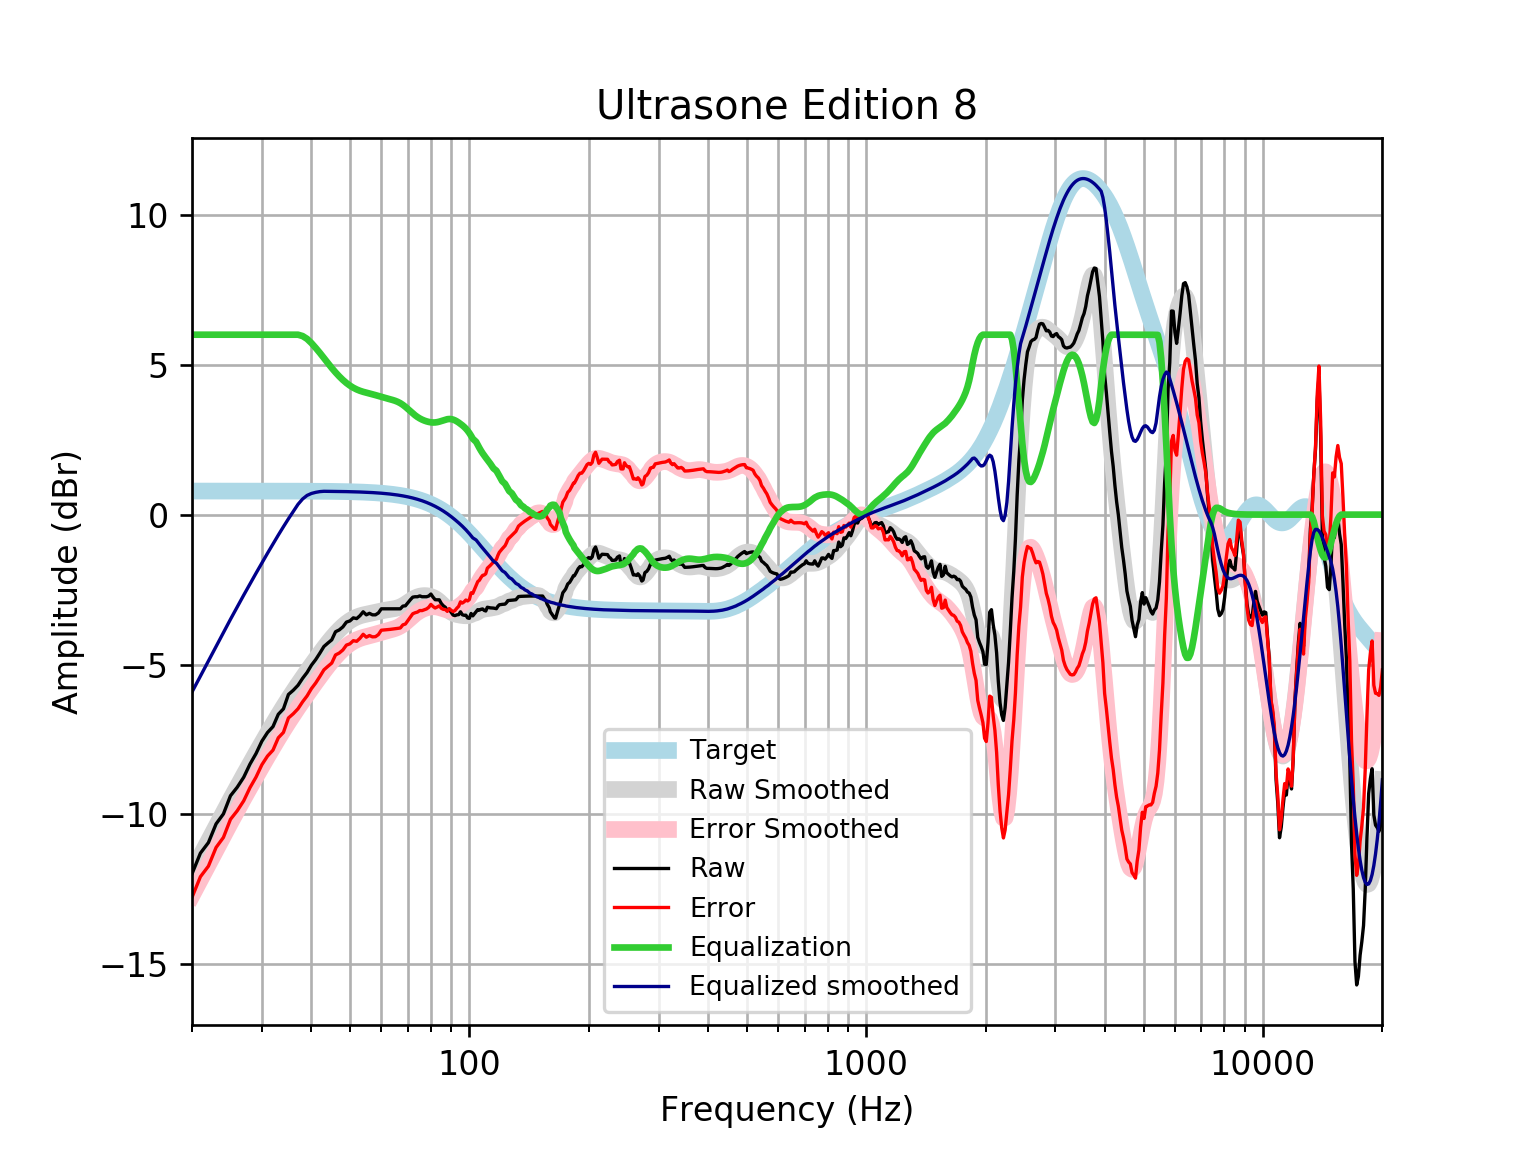

Values plotted in this chart, from the file beside it:
frequency, raw, error, smoothed, error_smoothed, equalization, equalized_raw, equalized_smoothed, target
20, -11.98, -12.76, -11.92, -12.7, 6, -5.978, -5.916, 0.7859
21, -11.29, -12.08, -11.38, -12.17, 6, -5.289, -5.385, 0.7859
22, -10.94, -11.72, -10.88, -11.66, 6, -4.937, -4.877, 0.7858
23, -10.31, -11.1, -10.39, -11.18, 6, -4.313, -4.392, 0.7858
24, -9.98, -10.77, -9.93, -10.72, 6, -3.98, -3.93, 0.7858
25, -9.377, -10.16, -9.492, -10.28, 6.0, -3.377, -3.492, 0.7857
26, -9.092, -9.877, -9.078, -9.863, 6.0, -3.092, -3.078, 0.7857
27, -8.758, -9.544, -8.684, -9.47, 6.0, -2.758, -2.684, 0.7856
28, -8.32, -9.105, -8.31, -9.096, 6, -2.32, -2.31, 0.7855
29, -7.968, -8.753, -7.954, -8.739, 6.0, -1.968, -1.954, 0.7854
30, -7.555, -8.341, -7.613, -8.398, 6.0, -1.555, -1.613, 0.7852
31, -7.266, -8.051, -7.288, -8.073, 6, -1.266, -1.288, 0.785
32, -7.069, -7.853, -6.977, -7.762, 6, -1.069, -0.9773, 0.7848
33, -6.659, -7.443, -6.682, -7.467, 6.0, -0.6587, -0.6824, 0.7846
34, -6.478, -7.262, -6.403, -7.188, 6, -0.4777, -0.4033, 0.7843
35, -5.997, -6.781, -6.14, -6.924, 6.0, 0.002616, -0.1399, 0.7839
36, -5.857, -6.64, -5.891, -6.675, 6.0, 0.1434, 0.1086, 0.7835
37, -5.691, -6.474, -5.656, -6.439, 6, 0.3087, 0.3436, 0.783
38, -5.459, -6.242, -5.433, -6.215, 5.955, 0.4954, 0.5216, 0.7824
39, -5.264, -6.045, -5.219, -6.001, 5.86, 0.5962, 0.6405, 0.7818
40, -5.02, -5.801, -5.014, -5.795, 5.72, 0.6996, 0.7057, 0.781
41, -4.834, -5.614, -4.817, -5.597, 5.559, 0.7252, 0.7429, 0.7801
42, -4.62, -5.399, -4.627, -5.406, 5.394, 0.7743, 0.7671, 0.7791
43, -4.398, -5.176, -4.446, -5.224, 5.224, 0.8253, 0.778, 0.7779
44, -4.283, -5.06, -4.275, -5.051, 5.051, 0.7681, 0.7766, 0.7766
45, -4.176, -4.951, -4.115, -4.891, 4.891, 0.7142, 0.7752, 0.7751
46, -3.905, -4.679, -3.97, -4.743, 4.743, 0.8375, 0.7735, 0.7734
47, -3.845, -4.617, -3.838, -4.61, 4.61, 0.7645, 0.7715, 0.7715
48, -3.745, -4.514, -3.722, -4.491, 4.491, 0.7469, 0.7694, 0.7694
49, -3.584, -4.351, -3.622, -4.389, 4.389, 0.8054, 0.767, 0.767
50, -3.545, -4.309, -3.538, -4.302, 4.302, 0.7572, 0.7643, 0.7642
51, -3.443, -4.204, -3.47, -4.231, 4.231, 0.7885, 0.7612, 0.7612
52, -3.467, -4.225, -3.417, -4.175, 4.175, 0.7074, 0.7579, 0.7578
53, -3.372, -4.126, -3.376, -4.13, 4.13, 0.7584, 0.7541, 0.7541
54, -3.241, -3.99, -3.345, -4.095, 4.095, 0.8541, 0.7499, 0.7499
55, -3.342, -4.087, -3.32, -4.066, 4.066, 0.7233, 0.7453, 0.7453
56, -3.292, -4.032, -3.299, -4.039, 4.039, 0.7472, 0.7402, 0.7401
57, -3.342, -4.077, -3.278, -4.013, 4.013, 0.6705, 0.7345, 0.7345
58, -3.342, -4.071, -3.257, -3.985, 3.985, 0.6429, 0.7283, 0.7283
59, -3.279, -4, -3.235, -3.956, 3.956, 0.6776, 0.7215, 0.7215
60, -3.141, -3.855, -3.213, -3.927, 3.927, 0.786, 0.714, 0.714
61, -3.141, -3.847, -3.193, -3.899, 3.899, 0.7581, 0.7058, 0.7058
62, -3.141, -3.838, -3.176, -3.873, 3.873, 0.7322, 0.6969, 0.6969
63, -3.141, -3.828, -3.162, -3.849, 3.849, 0.7079, 0.6871, 0.6871
64, -3.141, -3.818, -3.148, -3.824, 3.824, 0.6832, 0.6765, 0.6765
65, -3.141, -3.806, -3.131, -3.796, 3.796, 0.655, 0.665, 0.665
66, -3.141, -3.794, -3.108, -3.761, 3.761, 0.6197, 0.6525, 0.6525
67, -3.141, -3.78, -3.077, -3.716, 3.716, 0.5746, 0.639, 0.639
68, -3.051, -3.675, -3.035, -3.66, 3.66, 0.6092, 0.6244, 0.6244
69, -3.04, -3.649, -2.986, -3.594, 3.594, 0.5538, 0.6087, 0.6087
70, -2.94, -3.532, -2.931, -3.522, 3.522, 0.5825, 0.5918, 0.5918
71, -2.839, -3.413, -2.875, -3.449, 3.449, 0.6092, 0.5736, 0.5736
72, -2.752, -3.306, -2.823, -3.377, 3.377, 0.6252, 0.5541, 0.5541
73, -2.739, -3.272, -2.779, -3.312, 3.312, 0.5733, 0.5333, 0.5333
74, -2.739, -3.25, -2.744, -3.255, 3.255, 0.5166, 0.511, 0.511
75, -2.711, -3.199, -2.72, -3.208, 3.208, 0.4964, 0.4873, 0.4873
76, -2.739, -3.201, -2.706, -3.168, 3.168, 0.4295, 0.462, 0.4621
77, -2.739, -3.174, -2.701, -3.136, 3.136, 0.3975, 0.4352, 0.4353
78, -2.739, -3.146, -2.704, -3.111, 3.111, 0.3718, 0.4068, 0.4068
79, -2.714, -3.091, -2.714, -3.091, 3.091, 0.3768, 0.3767, 0.3768
... 553 more rows
